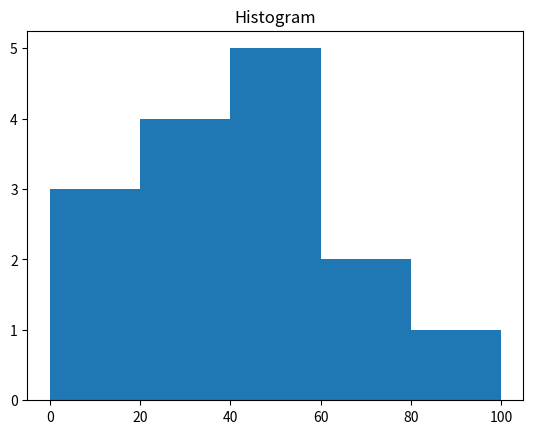

Python code for this plot:
from matplotlib import pyplot as plt
import numpy as np

a = np.array([22, 87, 5, 43, 56, 73, 55, 54, 11, 20, 51, 5, 79, 31, 27])

# numpy.histogram()
np.histogram(a, bins = [0, 20, 40, 60, 80, 100])
hist, bins = np.histogram(a, bins = [0, 20, 40, 60, 80, 100])

print(hist)
print(bins)

# plt()
plt.hist(a, bins = [0, 20, 40, 60, 80, 100])
plt.title("Histogram")
plt.show()